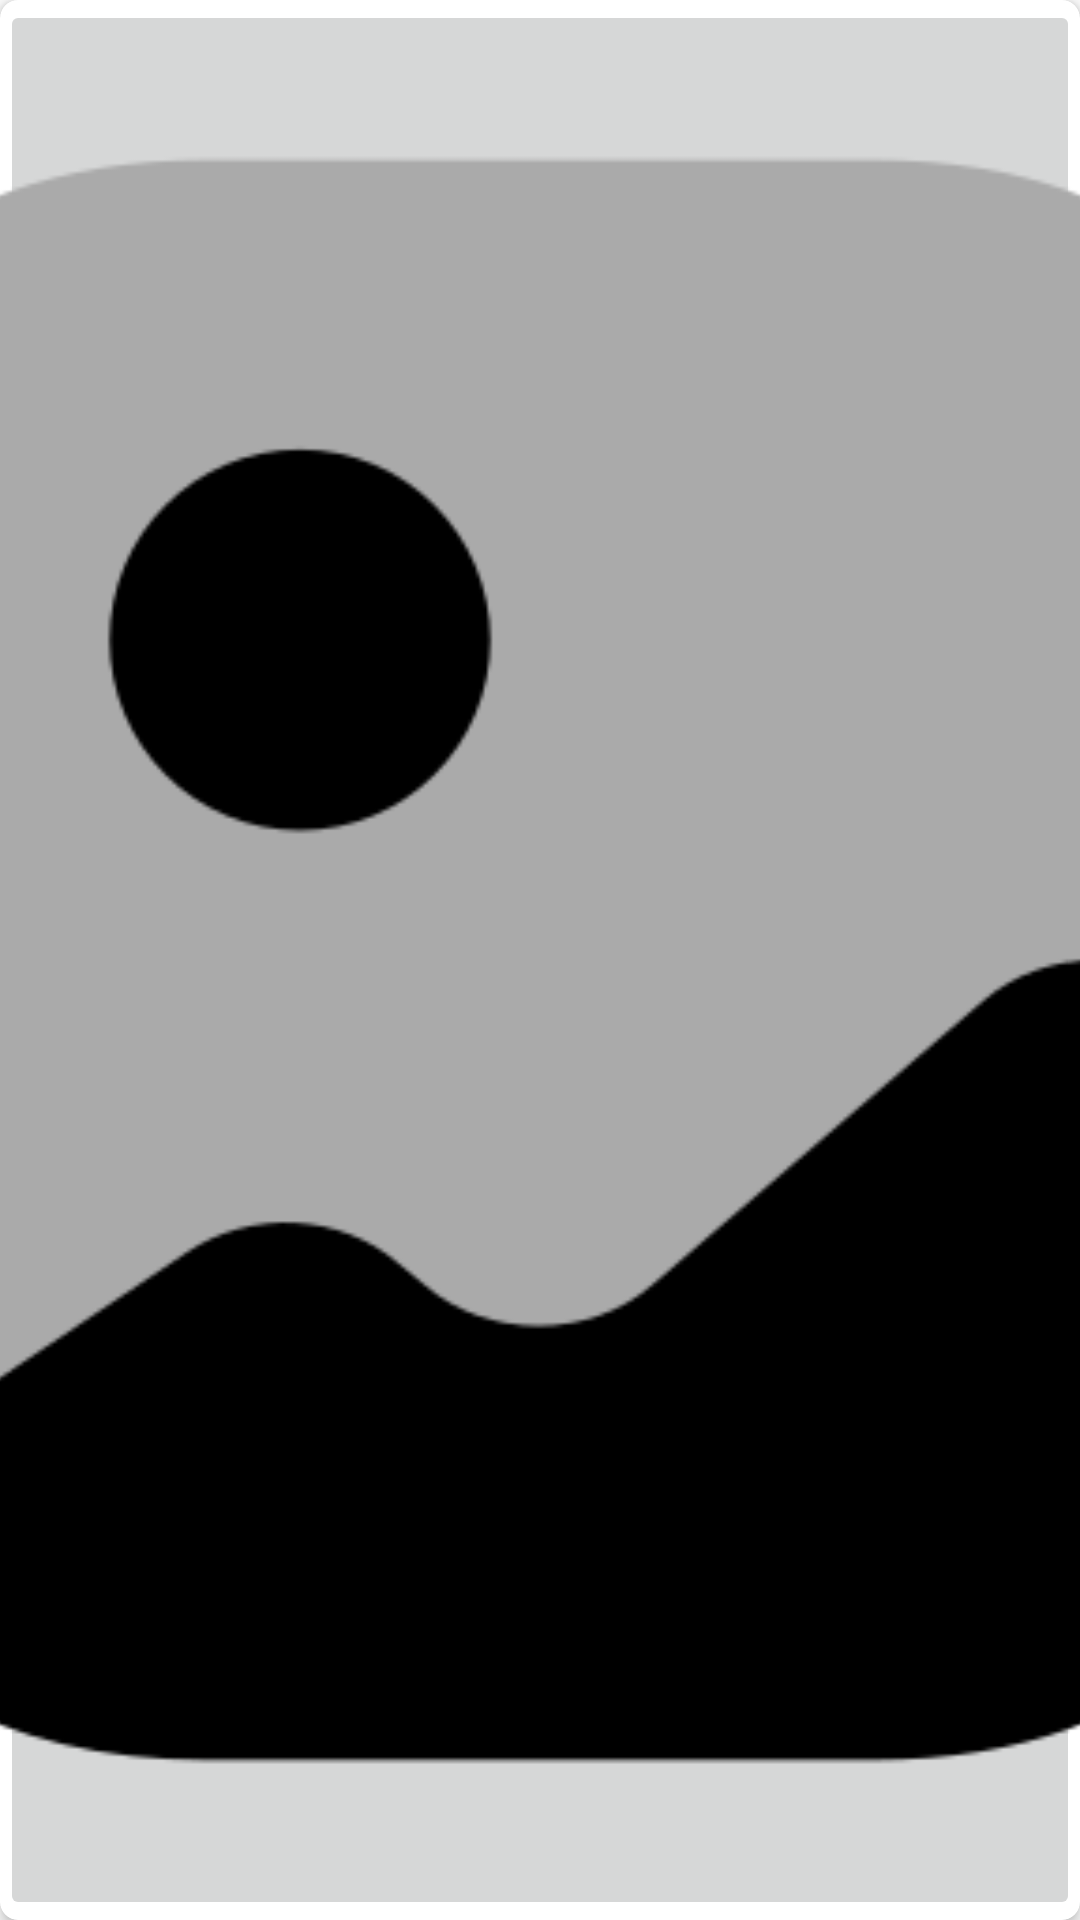

Produce the Android XML layout that renders to this screen, including the resource entries it uses.
<!-- AndroidManifest.xml: application theme Theme.GetImages -->
<!-- res/layout/image_item_layout.xml -->
<?xml version="1.0" encoding="utf-8"?>
<com.google.android.material.card.MaterialCardView xmlns:android="http://schemas.android.com/apk/res/android"
    android:layout_width="match_parent"
    android:layout_height="200dp"
    xmlns:app="http://schemas.android.com/apk/res-auto"
    app:cardElevation="3dp"
    app:cardCornerRadius="6dp"

    android:layout_marginTop="8dp"
    android:layout_marginHorizontal="4dp"
    >


    <androidx.constraintlayout.utils.widget.ImageFilterButton
        android:layout_width="match_parent"
        android:layout_height="match_parent"
        android:scaleType="centerCrop"
        android:src="@drawable/image"
        android:id="@+id/imageView">
    </androidx.constraintlayout.utils.widget.ImageFilterButton>
</com.google.android.material.card.MaterialCardView>
<!-- resources referenced by this layout -->
<resources>
  <!-- drawable image: png bitmap (drawable, 13926 bytes) -->
  <style name="Theme.GetImages" parent="Theme.MaterialComponents.DayNight.DarkActionBar">
          
          <item name="colorPrimary">#000000</item>
          <item name="colorPrimaryVariant">#000000</item>
          <item name="colorOnPrimary">#000000</item>
          
          <item name="colorSecondary">@color/teal_200</item>
          <item name="colorSecondaryVariant">@color/teal_700</item>
          <item name="colorOnSecondary">@color/black</item>
          
          <item name="android:statusBarColor">#000000</item>
          
      </style>
  <!-- not gathered from this repository: default colours our renderer supplied (Android Studio template values) -->
  <color name="teal_200">#FF03DAC5</color>
  <color name="teal_700">#FF018786</color>
  <color name="black">#FF000000</color>
</resources>
